Run: headless pygame with SDL's dummy video driver; simulated clock (each Clock.tick advances the game by its frame time, no real sleeping); random seed 0; keys injected as events and as key.get_pressed() state; no mouse input.
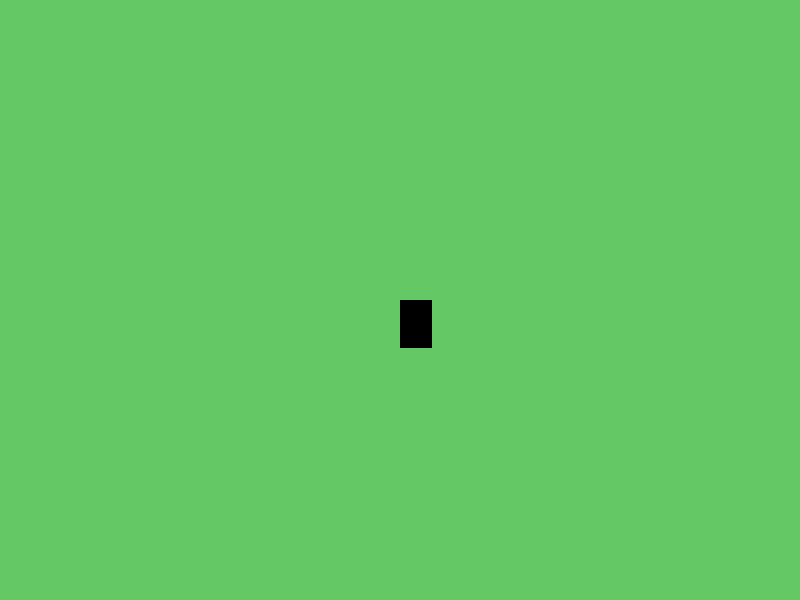
Frame 1 of 4 · flips 1–60 · no input
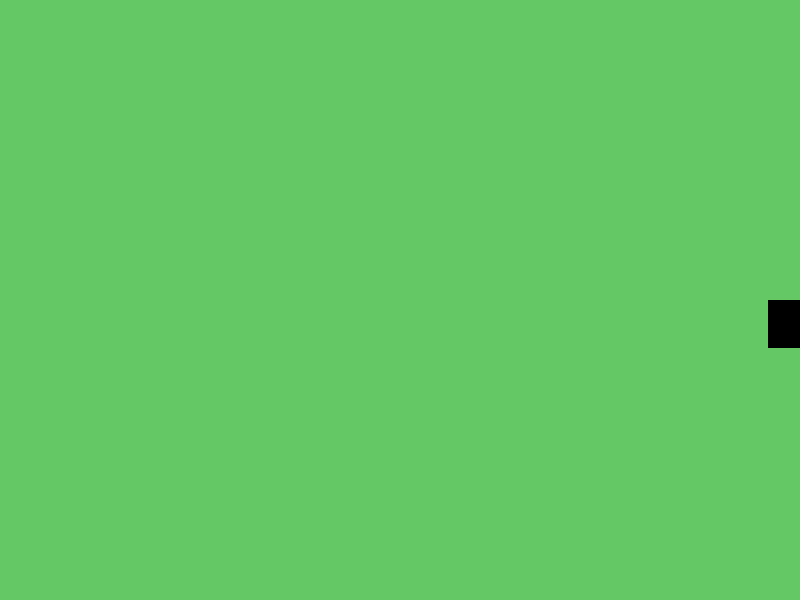
Frame 2 of 4 · flips 61–180 · tapped SPACE, RETURN · held RIGHT (→), D
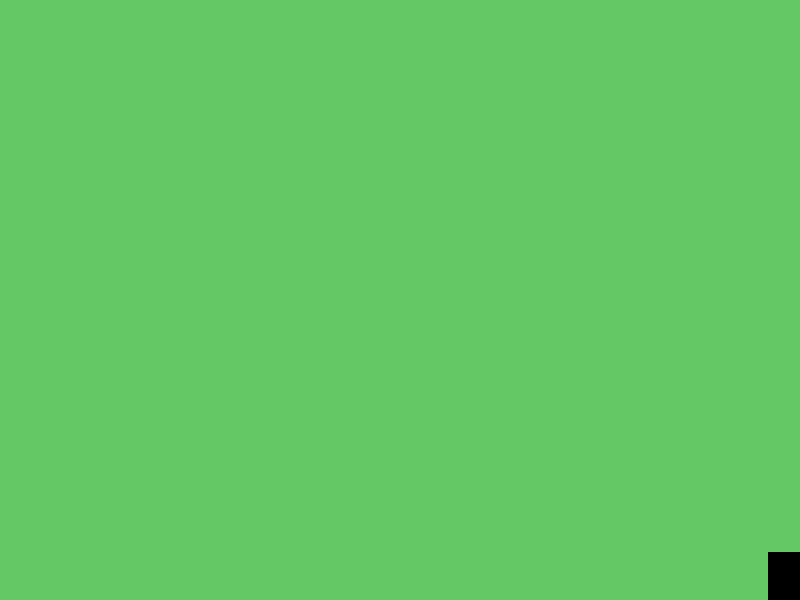
Frame 3 of 4 · flips 181–300 · held DOWN (↓), S
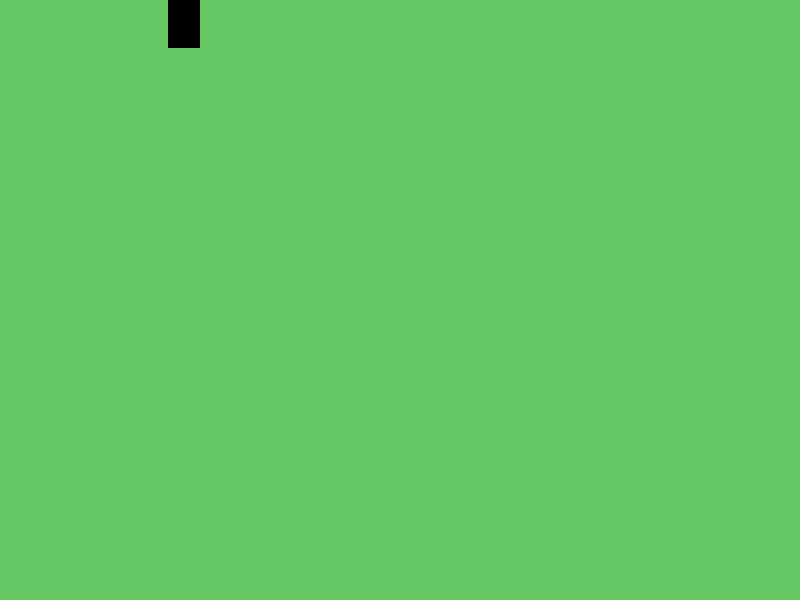
Frame 4 of 4 · flips 301–420 · held LEFT (←), A, UP (↑), W

The pygame program that drew these frames:

import pygame

class Jogador:
    def __init__(self, x, y):
        self.rect = pygame.Rect(x, y, 32, 48)
        self.velocidade = 5
        self.cor = (0, 0, 0)
    
    def mover(self, teclas):
        if teclas[pygame.K_LEFT]: self.rect.x -= self.velocidade
        if teclas[pygame.K_RIGHT]: self.rect.x += self.velocidade
        if teclas[pygame.K_UP]: self.rect.y -= self.velocidade
        if teclas[pygame.K_DOWN]: self.rect.y += self.velocidade
        self._limitar_movimento()
    
    def _limitar_movimento(self):
        self.rect.x = max(0, min(self.rect.x, 800 - self.rect.width))
        self.rect.y = max(0, min(self.rect.y, 600 - self.rect.height))
    
    def desenhar(self, tela):
        pygame.draw.rect(tela, self.cor, self.rect)

class Jogo:
    def __init__(self):
        pygame.init()
        self.tela = pygame.display.set_mode((800, 600))
        pygame.display.set_caption("GABIGOL LINDO")
        self.relogio = pygame.time.Clock()
        self.jogador = Jogador(400, 300)
        self.cor_fundo = (100, 200, 100)
        self.executando = True
    
    def rodar(self):
        while self.executando:
            self._processar_eventos()
            self._atualizar()
            self._desenhar()
            self.relogio.tick(60)
        pygame.quit()
    
    def _processar_eventos(self):
        for evento in pygame.event.get():
            if evento.type == pygame.QUIT:
                self.executando = False
    
    def _atualizar(self):
        teclas = pygame.key.get_pressed()
        self.jogador.mover(teclas)
    
    def _desenhar(self):
        self.tela.fill(self.cor_fundo)
        self.jogador.desenhar(self.tela)
        pygame.display.flip()

if __name__ == "__main__":
    jogo = Jogo()
    jogo.rodar()
